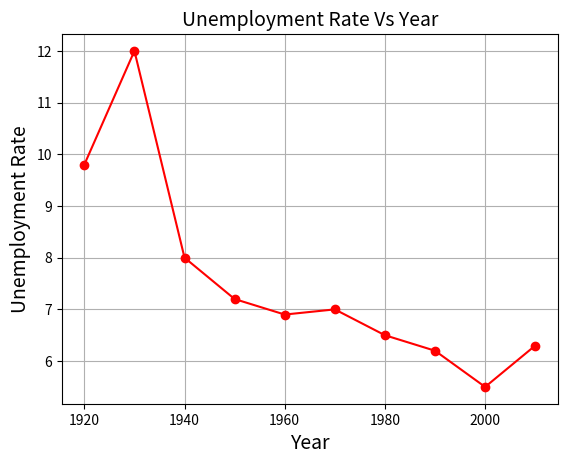

Python code for this plot:
import matplotlib.pyplot as plt
import statistics
   
Year = [1920,1930,1940,1950,1960,1970,1980,1990,2000,2010]
Unemployment_Rate = [9.8,12,8,7.2,6.9,7,6.5,6.2,5.5,6.3]
  
plt.plot(Year, Unemployment_Rate, color='red', marker='o')
plt.title('Unemployment Rate Vs Year', fontsize=14)
plt.xlabel('Year', fontsize=14)
plt.ylabel('Unemployment Rate', fontsize=14)
plt.grid(True)
plt.show()

print("The mean is: ", statistics.mean(Unemployment_Rate))